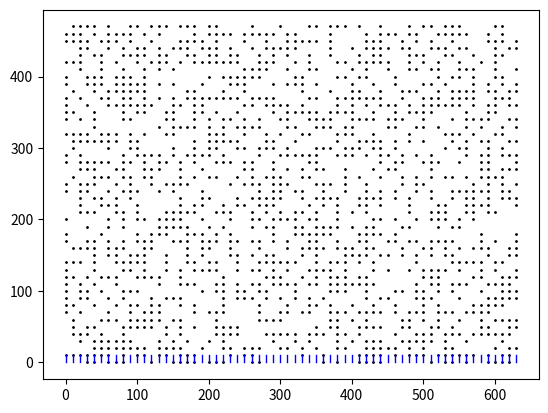

Source code (Python):
import numpy as np
import matplotlib.pyplot as plt

HEIGHT = 480
WIDTH = 640
RES = 10

def random_generator():
  # create a width/res , height/res grid and randomly fill it with 0 or 1
  grid = np.random.randint(2, size=(int(WIDTH/RES), int(HEIGHT/RES)))
  return grid

def visualize_grid(grid):
    for i in range(grid.shape[0]):
        for j in range(grid.shape[1]):
            if grid[i][j] == 1:
                plt.plot(i * RES, j * RES, 'o', color='black', markersize=1)
            else:
                plt.plot(i * RES, j * RES, 'o', color='white', markersize=1)

def getState(a, b, c, d):
  return a*8 + b*4 + c*2 + d

def draw_line(point_1, point_2):
  plt.plot([point_1[0], point_2[0]], [point_1[1], point_2[1]], color='blue', linewidth=1)

def draw_seperator_line(figure, a, b, c, d, grid):
  a_val = grid[a[0] * RES][a[1] * RES]
  b_val = grid[b[0] * RES][b[1] * RES]
  c_val = grid[c[0] * RES][c[1] * RES]
  d_val = grid[d[0] * RES][d[1] * RES]
  state = getState(a_val, b_val, c_val, d_val)

if __name__ == '__main__':
  random_grid = random_generator()
  # show a HEIGHT x WIDTH grid with RES distance between nodes of the grid and random_grid values as colors of the nodes
  visualize_grid(random_grid)
  
  for x in range(0, WIDTH, RES):
    draw_line([x, 0], [x, RES])
  
  plt.show()